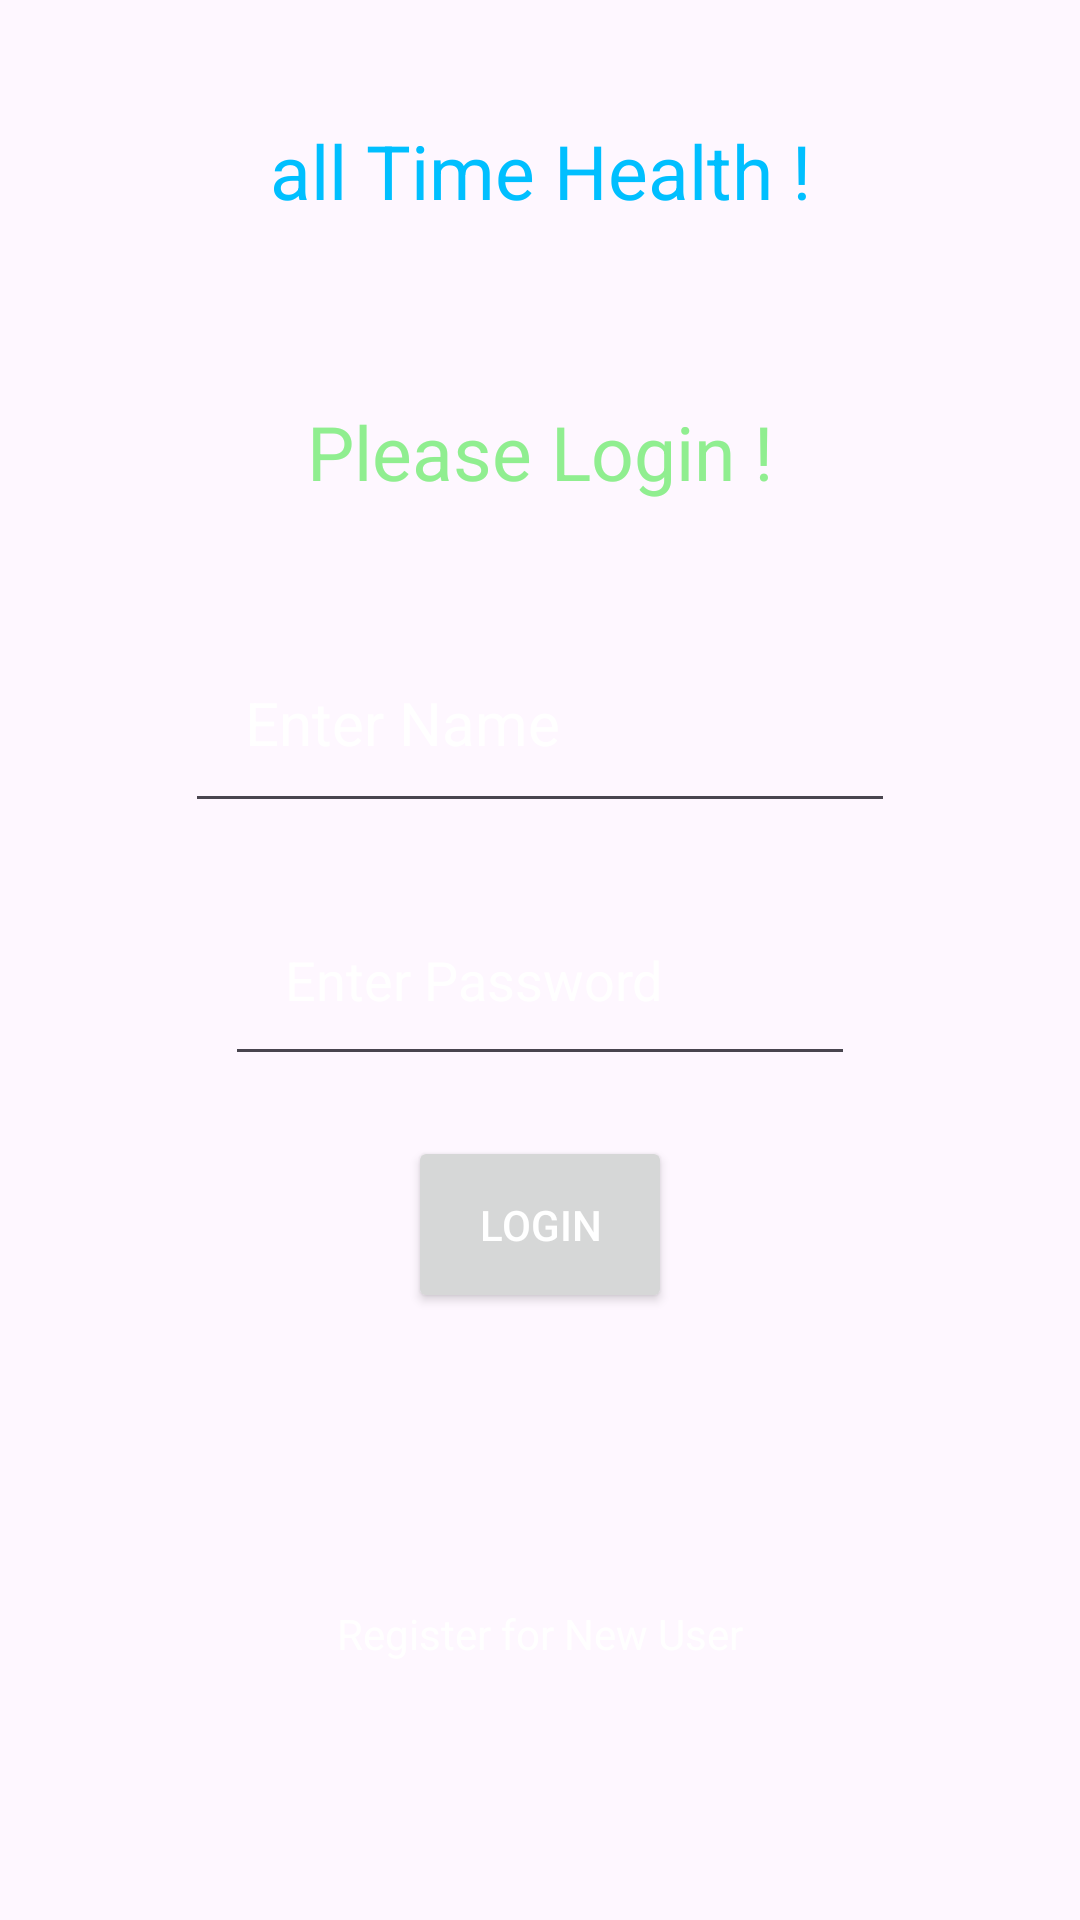

The Android layout XML behind this screen, and the referenced resources:
<!-- AndroidManifest.xml: application theme Theme.FinalProjectAndroidStudio25 -->
<!-- res/layout/activity_login.xml -->
<?xml version="1.0" encoding="utf-8"?>
<androidx.constraintlayout.widget.ConstraintLayout xmlns:android="http://schemas.android.com/apk/res/android"
    xmlns:app="http://schemas.android.com/apk/res-auto"
    xmlns:tools="http://schemas.android.com/tools"
    android:id="@+id/main"
    android:layout_width="match_parent"
    android:layout_height="match_parent"
    tools:context=".LoginActivity"
    android:background="@drawable/bckg">

    <TextView
        android:id="@+id/textView"
        android:layout_width="wrap_content"
        android:layout_height="wrap_content"
        android:text="all Time Health !"
        android:textColor="#00BFFF"
        android:textSize="25sp"
        android:padding="20dp"
        android:layout_margin="20dp"
        android:layout_marginTop="25dp"
        app:layout_constraintTop_toTopOf="parent"
        app:layout_constraintStart_toStartOf="parent"
        app:layout_constraintEnd_toEndOf="parent"
        app:layout_constraintBottom_toTopOf="@+id/textView2"
        app:layout_constraintVertical_bias="0.811"
        tools:layout_editor_absoluteX="118dp" />

    <TextView
        android:id="@+id/textView2"
        android:layout_width="wrap_content"
        android:layout_height="wrap_content"
        android:text="Please Login !"
        android:textColor="#90EE90"
        android:padding="20dp"
        android:textSize="25sp"
        android:layout_margin="20dp"
        android:layout_marginTop="40dp"
        app:layout_constraintTop_toBottomOf="@+id/textView"
        app:layout_constraintStart_toStartOf="parent"
        app:layout_constraintEnd_toEndOf="parent"
        tools:layout_editor_absoluteX="127dp"
        tools:layout_editor_absoluteY="252dp" />

    <EditText
        android:id="@+id/editTextLoginUserName"
        android:layout_width="wrap_content"
        android:layout_height="wrap_content"
        android:ems="10"
        android:hint="Enter Name"
        android:inputType="textPersonName"
        android:textColor="#FFFFFF"
        android:textColorHint="#FFFFFF"
        android:textSize="20sp"
        android:padding="20dp"
        android:layout_margin="20dp"
        android:layout_marginTop="60dp"
        app:layout_constraintBottom_toTopOf="@+id/editTextPassword"
        app:layout_constraintEnd_toEndOf="parent"
        app:layout_constraintStart_toStartOf="parent"
        app:layout_constraintTop_toBottomOf="@+id/textView2" />

    <EditText
        android:id="@+id/editTextPassword"
        android:layout_width="wrap_content"
        android:layout_height="wrap_content"
        android:ems="10"
        android:hint="Enter Password"
        android:inputType="textPassword"
        android:textColor="#FFFFFF"
        android:textColorHint="#FFFFFF"
        android:padding="20dp"
        android:layout_margin="20dp"
        android:layout_marginTop="80dp"
        app:layout_constraintTop_toBottomOf="@+id/editTextLoginUserName"
        app:layout_constraintEnd_toEndOf="parent"
        app:layout_constraintStart_toStartOf="parent"
        tools:layout_editor_absoluteY="440dp" />

    <Button
        android:id="@+id/buttonLogin"
        android:layout_width="wrap_content"
        android:layout_height="wrap_content"
        android:text="Login"
        android:textColor="#FFFFFF"
        android:padding="20dp"
        android:layout_margin="20dp"
        android:layout_marginTop="100dp"
        app:layout_constraintEnd_toEndOf="parent"
        app:layout_constraintStart_toStartOf="parent"
        app:layout_constraintTop_toBottomOf="@+id/editTextPassword" />

    <TextView
        android:id="@+id/textViewNewUser"
        android:layout_width="wrap_content"
        android:layout_height="wrap_content"
        android:text="Register for New User"
        android:textColor="#FFFFFF"
        android:padding="20dp"
        android:layout_margin="20dp"
        android:layout_marginTop="110dp"
        app:layout_constraintBottom_toBottomOf="parent"
        app:layout_constraintEnd_toEndOf="parent"
        app:layout_constraintStart_toStartOf="parent"
        app:layout_constraintTop_toBottomOf="@+id/buttonLogin"
        app:layout_constraintVertical_bias="0.556" />
</androidx.constraintlayout.widget.ConstraintLayout>
<!-- resources referenced by this layout -->
<resources>
  <style name="Theme.FinalProjectAndroidStudio25" parent="Base.Theme.FinalProjectAndroidStudio25" />
  <style name="Base.Theme.FinalProjectAndroidStudio25" parent="Theme.Material3.DayNight.NoActionBar">
          
          
      </style>
</resources>
